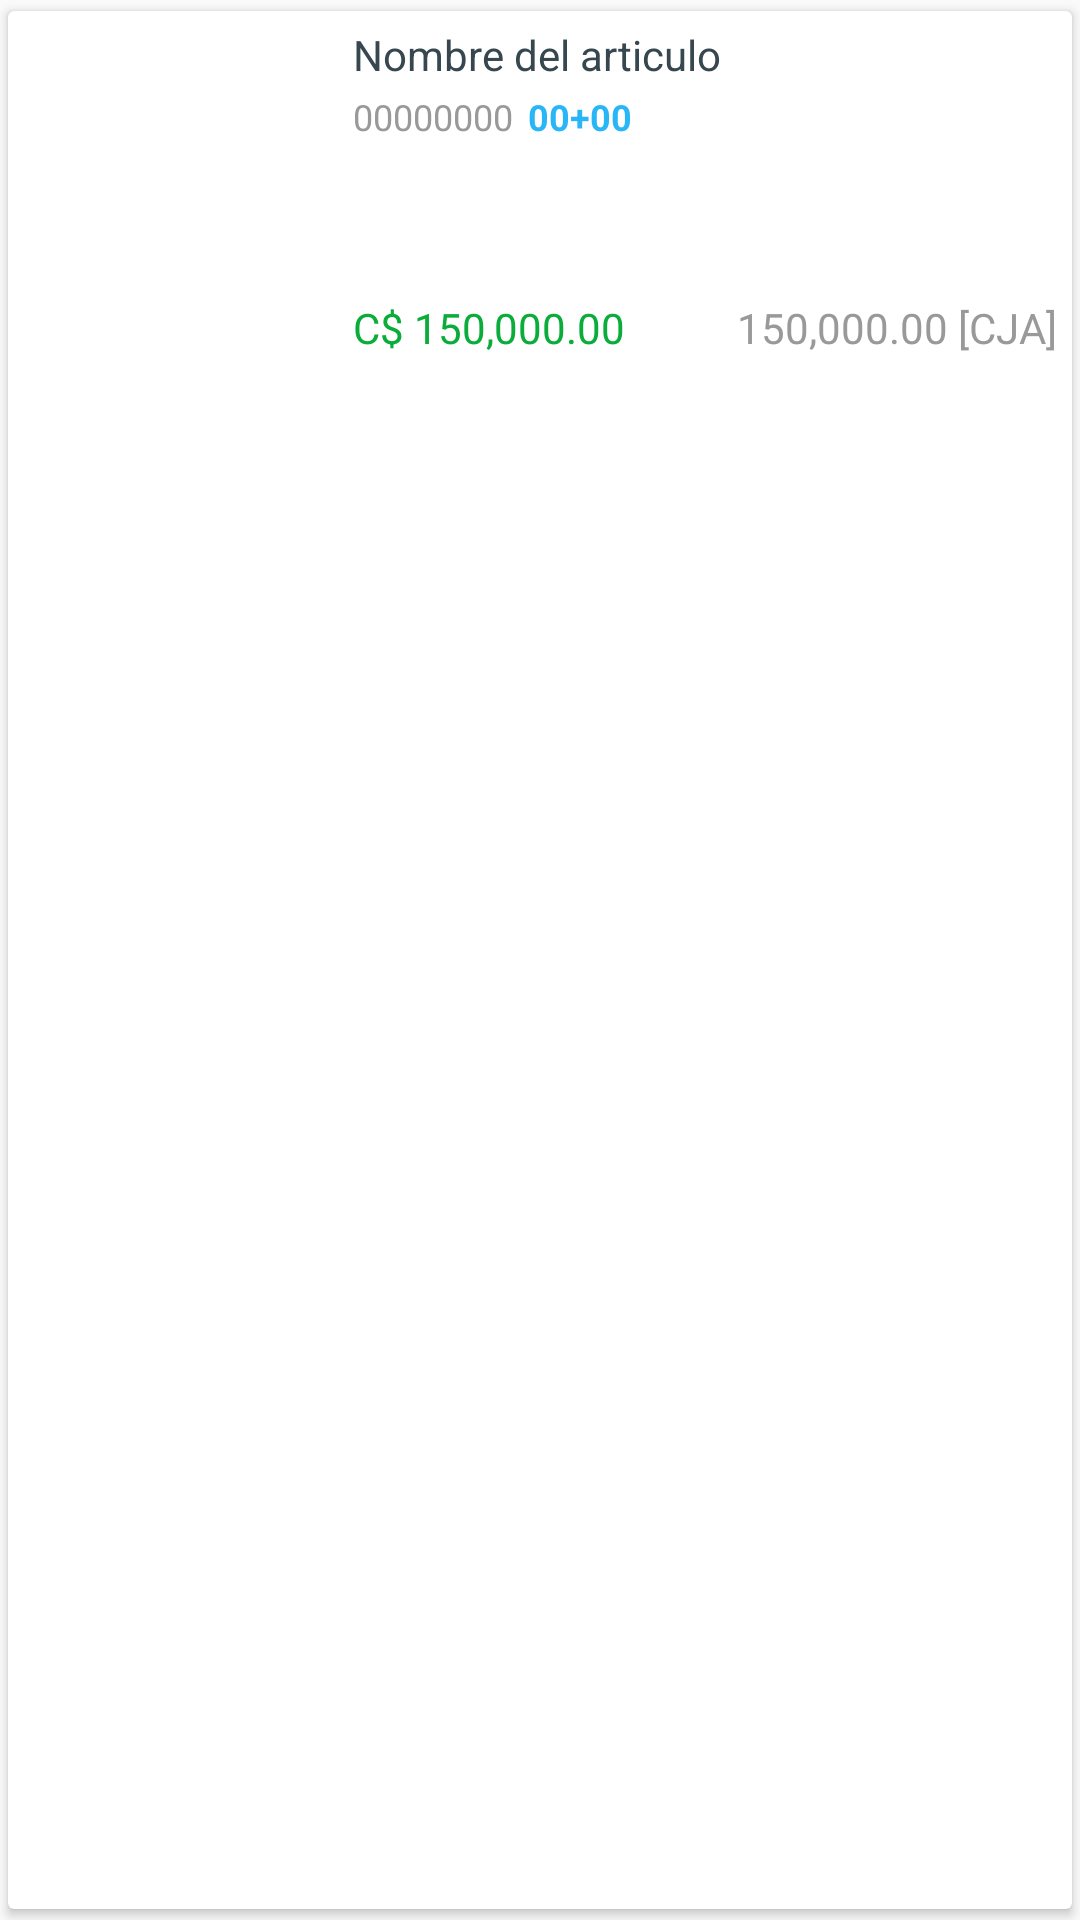

This screen was rendered from an Android layout file. Write that file and the resources it references.
<!-- AndroidManifest.xml: application theme AppTheme -->
<!-- res/layout/custome_myoder.xml -->
<?xml version="1.0" encoding="utf-8"?>
<androidx.cardview.widget.CardView android:layout_width="match_parent"
    android:layout_height="wrap_content"
    xmlns:app="http://schemas.android.com/apk/res-auto"
    android:layout_marginLeft="@dimen/spacing_smlarge"
    android:layout_marginRight="@dimen/spacing_smlarge"
    app:cardBackgroundColor="@android:color/white"
    app:cardCornerRadius="2dp"
    app:cardElevation="2dp"
    app:cardUseCompatPadding="true"
    xmlns:android="http://schemas.android.com/apk/res/android">

    <LinearLayout
        android:id="@+id/lyt_parent"
        android:layout_width="match_parent"
        android:layout_height="wrap_content"
        android:background="?attr/selectableItemBackground"
        android:orientation="vertical"
        android:paddingBottom="@dimen/spacing_medium"
        android:clickable="true"
        android:paddingTop="@dimen/spacing_medium">

        <LinearLayout
            android:layout_width="match_parent"
            android:layout_height="110dp"
            android:orientation="horizontal">
            <View
                android:layout_width="@dimen/spacing_medium"
                android:layout_height="0dp" />

            <androidx.cardview.widget.CardView
                android:layout_width="100dp"
                android:layout_height="match_parent"
                android:clipToPadding="true"
                app:cardCornerRadius="8dp"
                app:cardElevation="0dp"
                app:cardPreventCornerOverlap="false"
                app:cardUseCompatPadding="false">

                <ImageView
                    android:id="@+id/img_icon"
                    android:layout_width="100dp"
                    android:layout_height="match_parent"
                    android:gravity="center"
                    android:padding="5dp"
                    android:text="1"
                    android:textColor="@color/colorWhite"
                    android:textStyle="bold" />

            </androidx.cardview.widget.CardView>

            <View
                android:layout_width="@dimen/spacing_middle"
                android:layout_height="0dp" />

            <LinearLayout
                android:layout_width="match_parent"
                android:layout_height="wrap_content"
                android:orientation="vertical">

                <LinearLayout
                    android:layout_width="match_parent"
                    android:layout_height="wrap_content"
                    android:orientation="vertical">

                    <TextView
                        android:id="@+id/txt_name"
                        android:layout_width="match_parent"
                        android:layout_height="wrap_content"
                        android:maxLines="10"
                        android:text="Nombre del articulo"
                        android:layout_marginRight="@dimen/spacing_medium"
                        android:textAppearance="@style/TextAppearance.AppCompat.Small"
                        android:textColor="@color/grey_80"
                        app:fontFamily="sans-serif-medium" />

                    <LinearLayout
                        android:layout_width="wrap_content"
                        android:layout_height="wrap_content"
                        android:layout_marginTop="@dimen/spacing_small"
                        android:orientation="horizontal">

                        <TextView
                            android:id="@+id/id_sku"
                            android:layout_width="match_parent"
                            android:layout_height="wrap_content"
                            android:gravity="center_vertical"
                            android:text="00000000"
                            android:textAppearance="@style/TextAppearance.AppCompat.Caption"
                            android:textColor="@color/grey_40" />
                        <View
                            android:layout_width="@dimen/spacing_medium"
                            android:layout_height="0dp" />

                        <TextView
                            android:id="@+id/txt_qty"
                            android:layout_width="match_parent"
                            android:layout_height="wrap_content"
                            android:gravity="center_vertical"
                            android:text="00+00"
                            android:textAppearance="@style/TextAppearance.AppCompat.Caption"
                            android:textColor="@color/light_blue_400"
                            android:textStyle="bold" />

                    </LinearLayout>

                    <View
                        android:layout_width="0dp"
                        android:layout_height="0dp"
                        android:layout_weight="1" />

                    <LinearLayout
                        android:layout_width="match_parent"
                        android:layout_height="wrap_content"
                        android:orientation="horizontal">

                        <TextView
                            android:id="@+id/txt_weight"
                            android:layout_width="wrap_content"
                            android:layout_height="wrap_content"
                            android:text="C$ 150,000.00"
                            android:textAllCaps="true"
                            android:textColor="@color/txt_price_color"
                            app:fontFamily="sans-serif-medium" />

                        <View
                            android:layout_width="0dp"
                            android:layout_height="0dp"
                            android:layout_weight="1" />

                        <TextView
                            android:id="@+id/txt_price"
                            android:layout_marginRight="@dimen/spacing_medium"

                            android:layout_width="wrap_content"
                            android:layout_height="wrap_content"
                            android:text="150,000.00 [CJA]"
                            android:textColor="@color/grey_40" />

                    </LinearLayout>

                </LinearLayout>

            </LinearLayout>

            <View
                android:layout_width="match_parent"
                android:layout_height="1dp"
                android:layout_marginTop="@dimen/spacing_middle"
                android:background="@color/grey_40" />

        </LinearLayout>
    </LinearLayout>

</androidx.cardview.widget.CardView>
<!-- resources referenced by this layout -->
<resources>
  <color name="colorWhite">#FFFFFF</color>
  <color name="grey_40">#999999</color>
  <color name="grey_80">#37474F</color>
  <color name="light_blue_400">#29B6F6</color>
  <color name="txt_price_color">#0AAC3A</color>
  <dimen name="spacing_medium">5dp</dimen>
  <dimen name="spacing_middle">10dp</dimen>
  <dimen name="spacing_small">3dp</dimen>
  <dimen name="spacing_smlarge">18dp</dimen>
  <style name="AppTheme" parent="Theme.AppCompat.Light.DarkActionBar">
          
          <item name="fontFamily">@font/coresans_cr_regular</item>
          <item name="colorPrimary">@color/colorPrimary</item>
          <item name="colorPrimaryDark">@color/colorPrimaryDark</item>
          <item name="colorAccent">@color/colorAccent</item>
      </style>
  <color name="colorPrimary">#1f63ae</color>
  <color name="colorPrimaryDark">#1f63ae</color>
  <color name="colorAccent">#1f63ae</color>
</resources>
